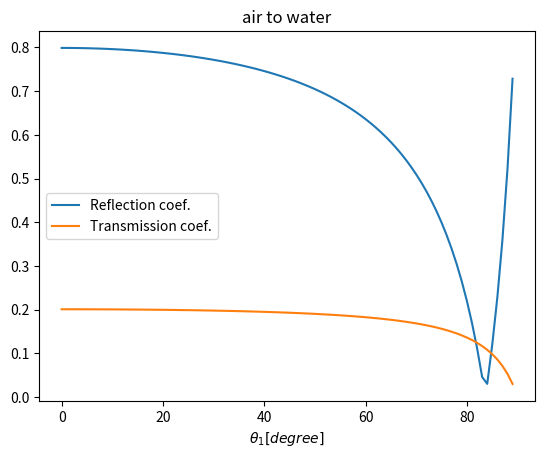

Recreate this plot in Python.
'''
Abo-san class.
Report1 2017/4/18
Answer of Probrem 1-2.
'''

import matplotlib.pylab as plt
import math

eps1 = 1.
eps2 = 80.
n = math.sqrt(eps2/eps1)
to_radian = math.pi/180.

max_theta1 = 90
R1 = []
T1 = []
for i in range(max_theta1):
    theta1 = float(i) * to_radian
    E3 = eps2 * math.cos(theta1) - eps1 * math.sqrt(n*n - math.sin(theta1)**2)
    E2 = 2 * n * eps1 * math.cos(theta1)
    E1 = eps2 * math.cos(theta1) + eps1 * math.sqrt(n*n - math.sin(theta1)**2)
    R1.append(math.fabs(E3/E1))
    T1.append(math.fabs(E2/E1))

x = range(max_theta1)
plt.plot(x, R1, label="Reflection coef.")
plt.plot(x, T1, label="Transmission coef.")
plt.legend(loc="center left")
plt.xlabel(r"$\theta_1 [degree]$")
plt.title('air to water')
# plt.savefig('abosan1-1-2.png')
plt.show()
